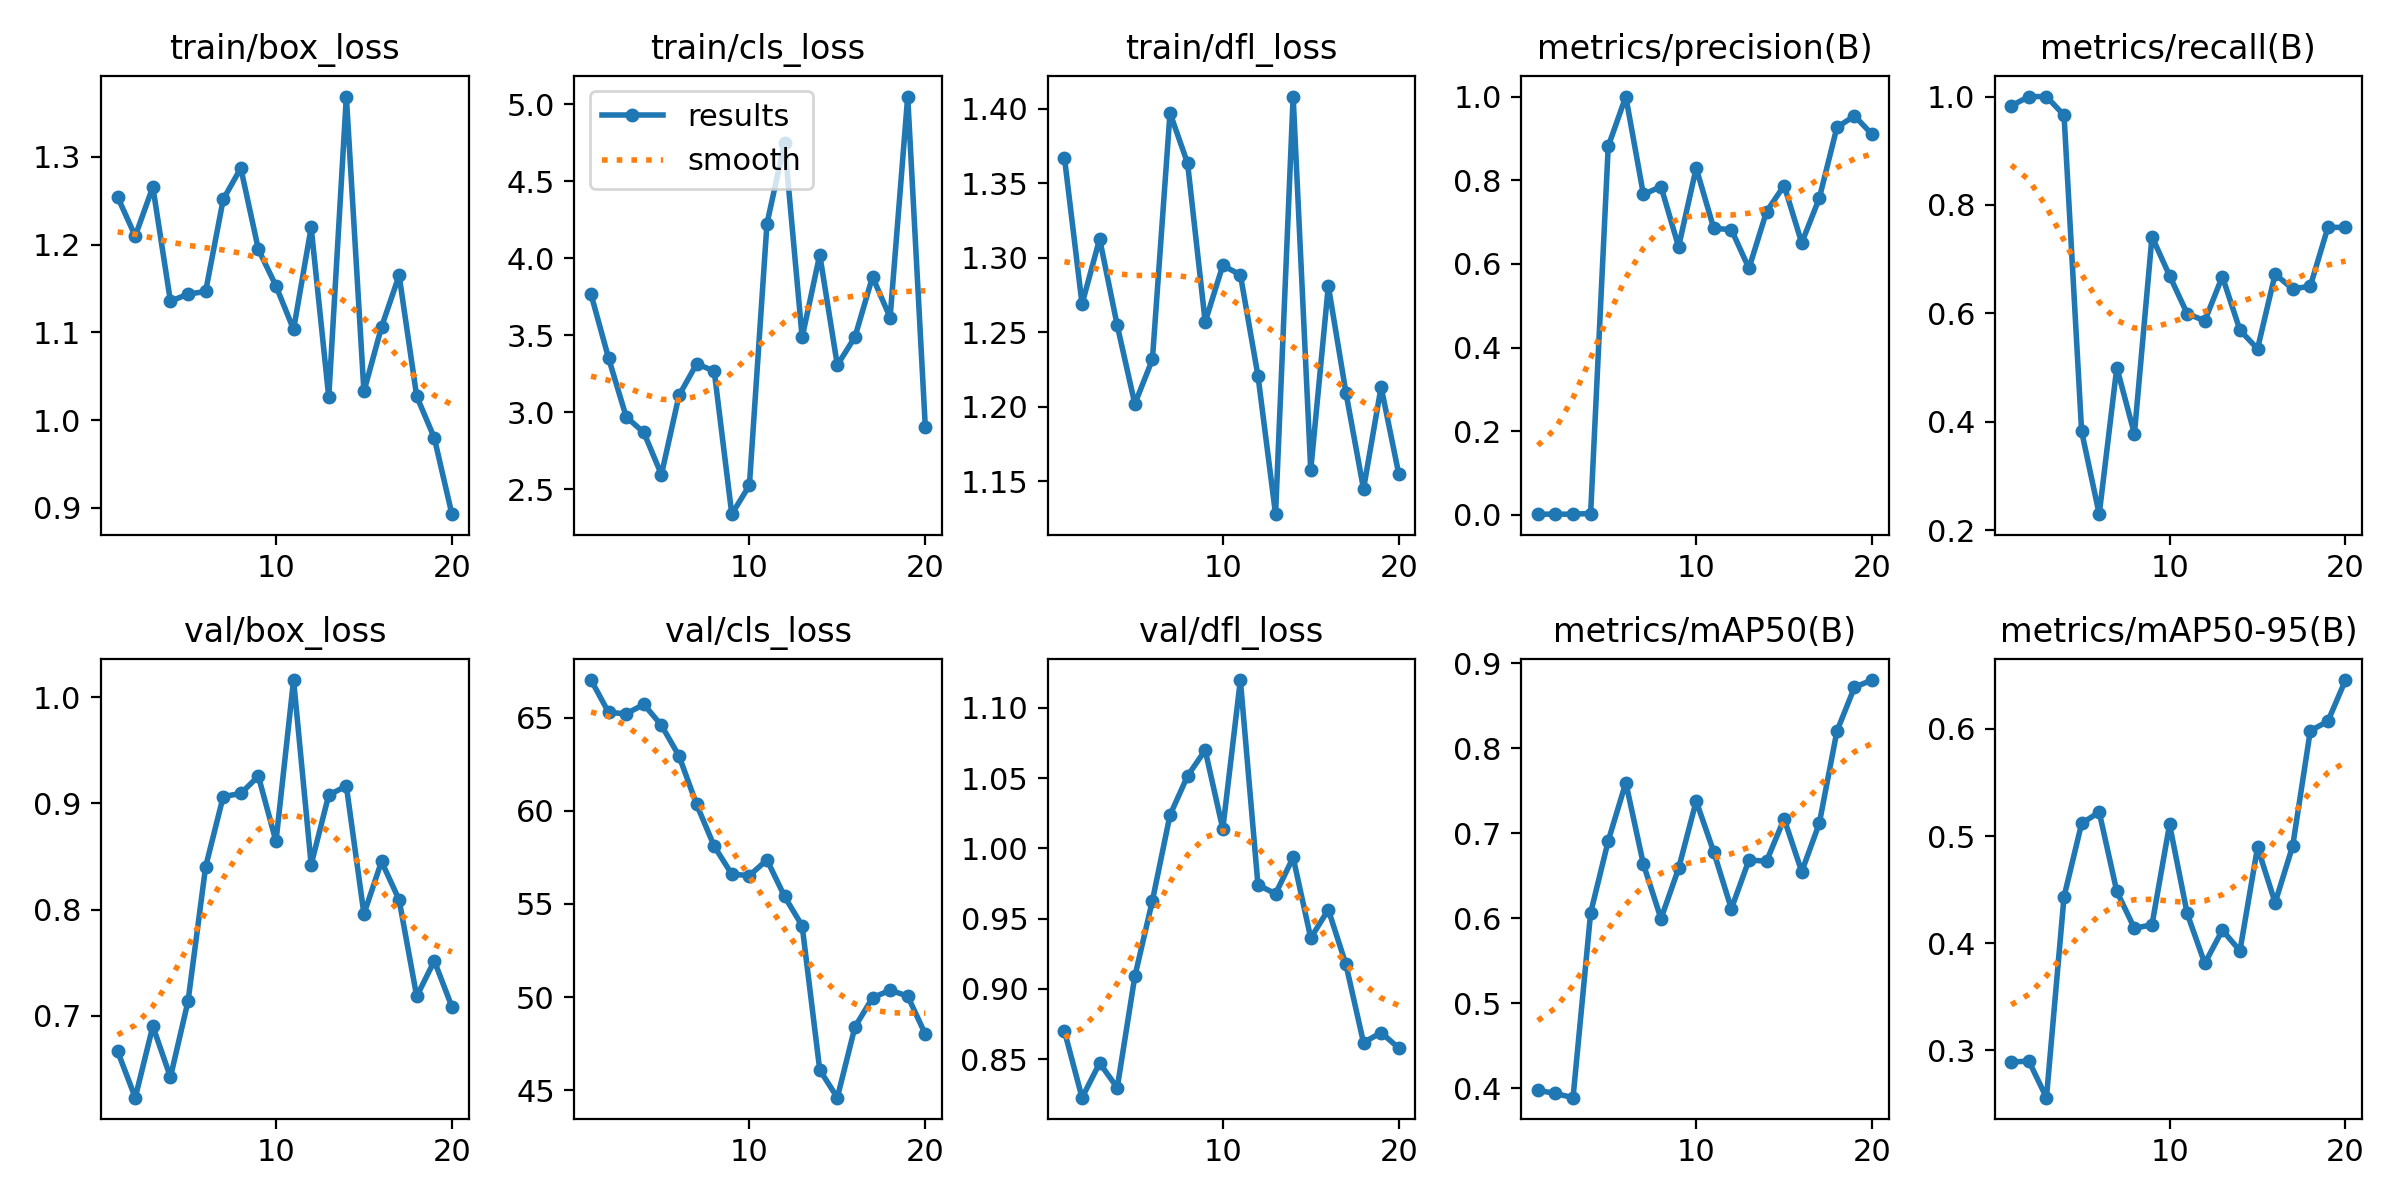

Source data for this figure (header and first rows):
epoch, train/box_loss, train/cls_loss, train/dfl_loss, metrics/precision(B), metrics/recall(B), metrics/mAP50(B), metrics/mAP50-95(B), val/box_loss, val/cls_loss, val/dfl_loss, lr/pg0, lr/pg1, lr/pg2
1, 1.254, 3.765, 1.367, 0.00176, 0.9828, 0.3974, 0.2892, 0.6665, 67.01, 0.8699, 0.00012, 0.00012, 0.00012
2, 1.21, 3.349, 1.269, 0.00179, 1, 0.3937, 0.2902, 0.6229, 65.27, 0.8226, 0.0002471, 0.0002471, 0.0002471
3, 1.266, 2.968, 1.313, 0.00179, 1, 0.3887, 0.256, 0.6901, 65.2, 0.8472, 0.0003604, 0.0003604, 0.0003604
4, 1.135, 2.868, 1.255, 0.00334, 0.9655, 0.6062, 0.4434, 0.6422, 65.7, 0.8297, 0.0004598, 0.0004598, 0.0004598
5, 1.144, 2.594, 1.202, 0.8808, 0.3822, 0.6908, 0.5117, 0.7136, 64.58, 0.9089, 0.0005454, 0.0005454, 0.0005454
6, 1.147, 3.108, 1.232, 1, 0.2294, 0.7595, 0.5223, 0.8401, 62.94, 0.9628, 0.000617, 0.000617, 0.000617
7, 1.251, 3.312, 1.397, 0.7659, 0.5, 0.6635, 0.4483, 0.9063, 60.34, 1.024, 0.0006749, 0.0006749, 0.0006749
8, 1.287, 3.268, 1.363, 0.7849, 0.3775, 0.5994, 0.414, 0.9093, 58.1, 1.052, 0.0007189, 0.0007189, 0.0007189
9, 1.194, 2.337, 1.257, 0.641, 0.7414, 0.6584, 0.4172, 0.9255, 56.59, 1.07, 0.000749, 0.000749, 0.000749
10, 1.153, 2.524, 1.295, 0.8291, 0.6694, 0.7378, 0.5109, 0.8641, 56.52, 1.014, 0.0007652, 0.0007652, 0.0007652
11, 1.103, 4.224, 1.288, 0.6848, 0.5995, 0.6778, 0.4278, 1.016, 57.36, 1.12, 0.0007676, 0.0007676, 0.0007676
12, 1.22, 4.748, 1.221, 0.682, 0.5862, 0.611, 0.3812, 0.8423, 55.4, 0.974, 0.0007561, 0.0007561, 0.0007561
13, 1.026, 3.485, 1.128, 0.5893, 0.6679, 0.6683, 0.4123, 0.9079, 53.83, 0.9677, 0.0007308, 0.0007308, 0.0007308
14, 1.369, 4.022, 1.408, 0.725, 0.569, 0.6671, 0.3929, 0.9162, 46.1, 0.9935, 0.0006916, 0.0006916, 0.0006916
15, 1.033, 3.305, 1.157, 0.7873, 0.5345, 0.7168, 0.4895, 0.7958, 44.61, 0.9362, 0.000614, 0.000614, 0.000614
16, 1.106, 3.488, 1.281, 0.6503, 0.6724, 0.6547, 0.4378, 0.8452, 48.4, 0.9564, 0.000614, 0.000614, 0.000614
17, 1.165, 3.878, 1.21, 0.7571, 0.6449, 0.7116, 0.4909, 0.8091, 49.97, 0.9174, 0.000515, 0.000515, 0.000515
18, 1.027, 3.614, 1.145, 0.9263, 0.6501, 0.8199, 0.5982, 0.7182, 50.37, 0.8618, 0.000416, 0.000416, 0.000416
19, 0.9798, 5.05, 1.213, 0.9538, 0.7586, 0.8717, 0.607, 0.7517, 50.06, 0.8689, 0.000317, 0.000317, 0.000317
20, 0.893, 2.904, 1.155, 0.9096, 0.7586, 0.8801, 0.6455, 0.7085, 48.01, 0.8579, 0.000218, 0.000218, 0.000218
